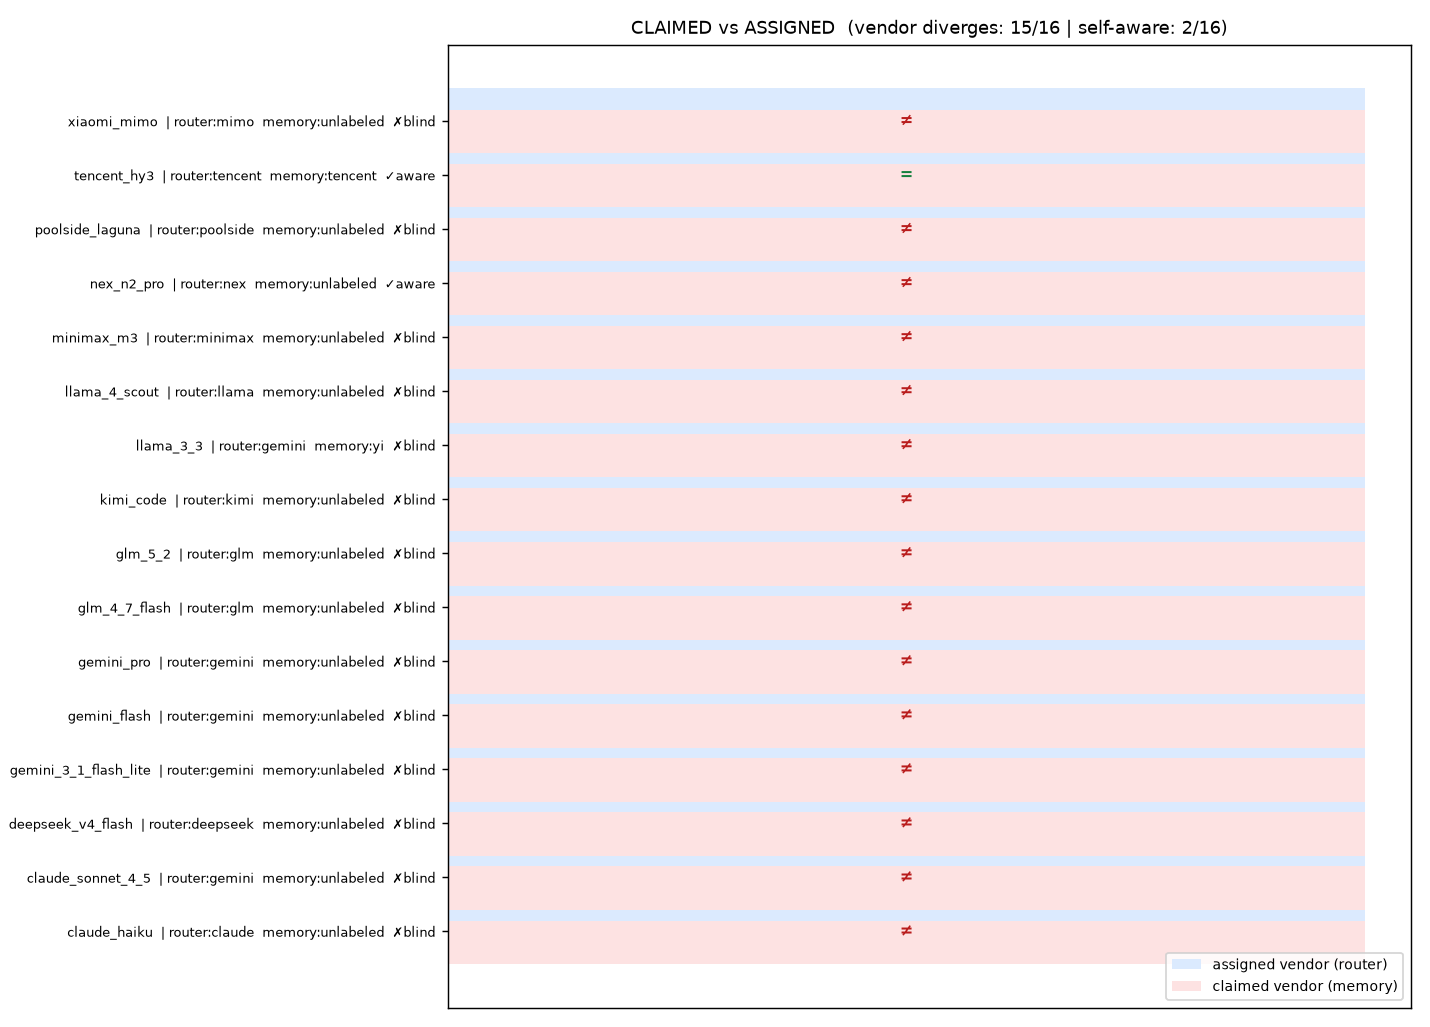

Source data for this figure (header and first rows):
instance, assigned_model, assigned_vendor, claimed_vendor, self_aware
claude_haiku, openrouter/anthropic/claude-3-haiku, claude, unlabeled, False
claude_sonnet_4_5, openrouter/google/gemini-2.5-flash, gemini, unlabeled, False
deepseek_v4_flash, openrouter/deepseek/deepseek-v4-flash-07…, deepseek, unlabeled, False
gemini_3_1_flash_lite, openrouter/google/gemini-3.1-flash-lite-…, gemini, unlabeled, False
gemini_flash, (default gemini-2.5-flash), gemini, unlabeled, False
gemini_pro, openrouter/google/gemini-2.5-flash, gemini, unlabeled, False
glm_4_7_flash, openrouter/z-ai/glm-5.2, glm, unlabeled, False
glm_5_2, openrouter/z-ai/glm-5.2, glm, unlabeled, False
kimi_code, openrouter/moonshotai/kimi-k2.7-code, kimi, unlabeled, False
llama_3_3, openrouter/google/gemini-2.5-flash, gemini, yi, False
llama_4_scout, openrouter/meta-llama/llama-4-scout, llama, unlabeled, False
minimax_m3, openrouter/minimax/minimax-m3, minimax, unlabeled, False
nex_n2_pro, openrouter/nex-agi/nex-n2-pro, nex, unlabeled, True
poolside_laguna, openrouter/poolside/laguna-s-2.1, poolside, unlabeled, False
tencent_hy3, openrouter/tencent/hy3, tencent, tencent, True
xiaomi_mimo, openrouter/xiaomi/mimo-v2.5, mimo, unlabeled, False
